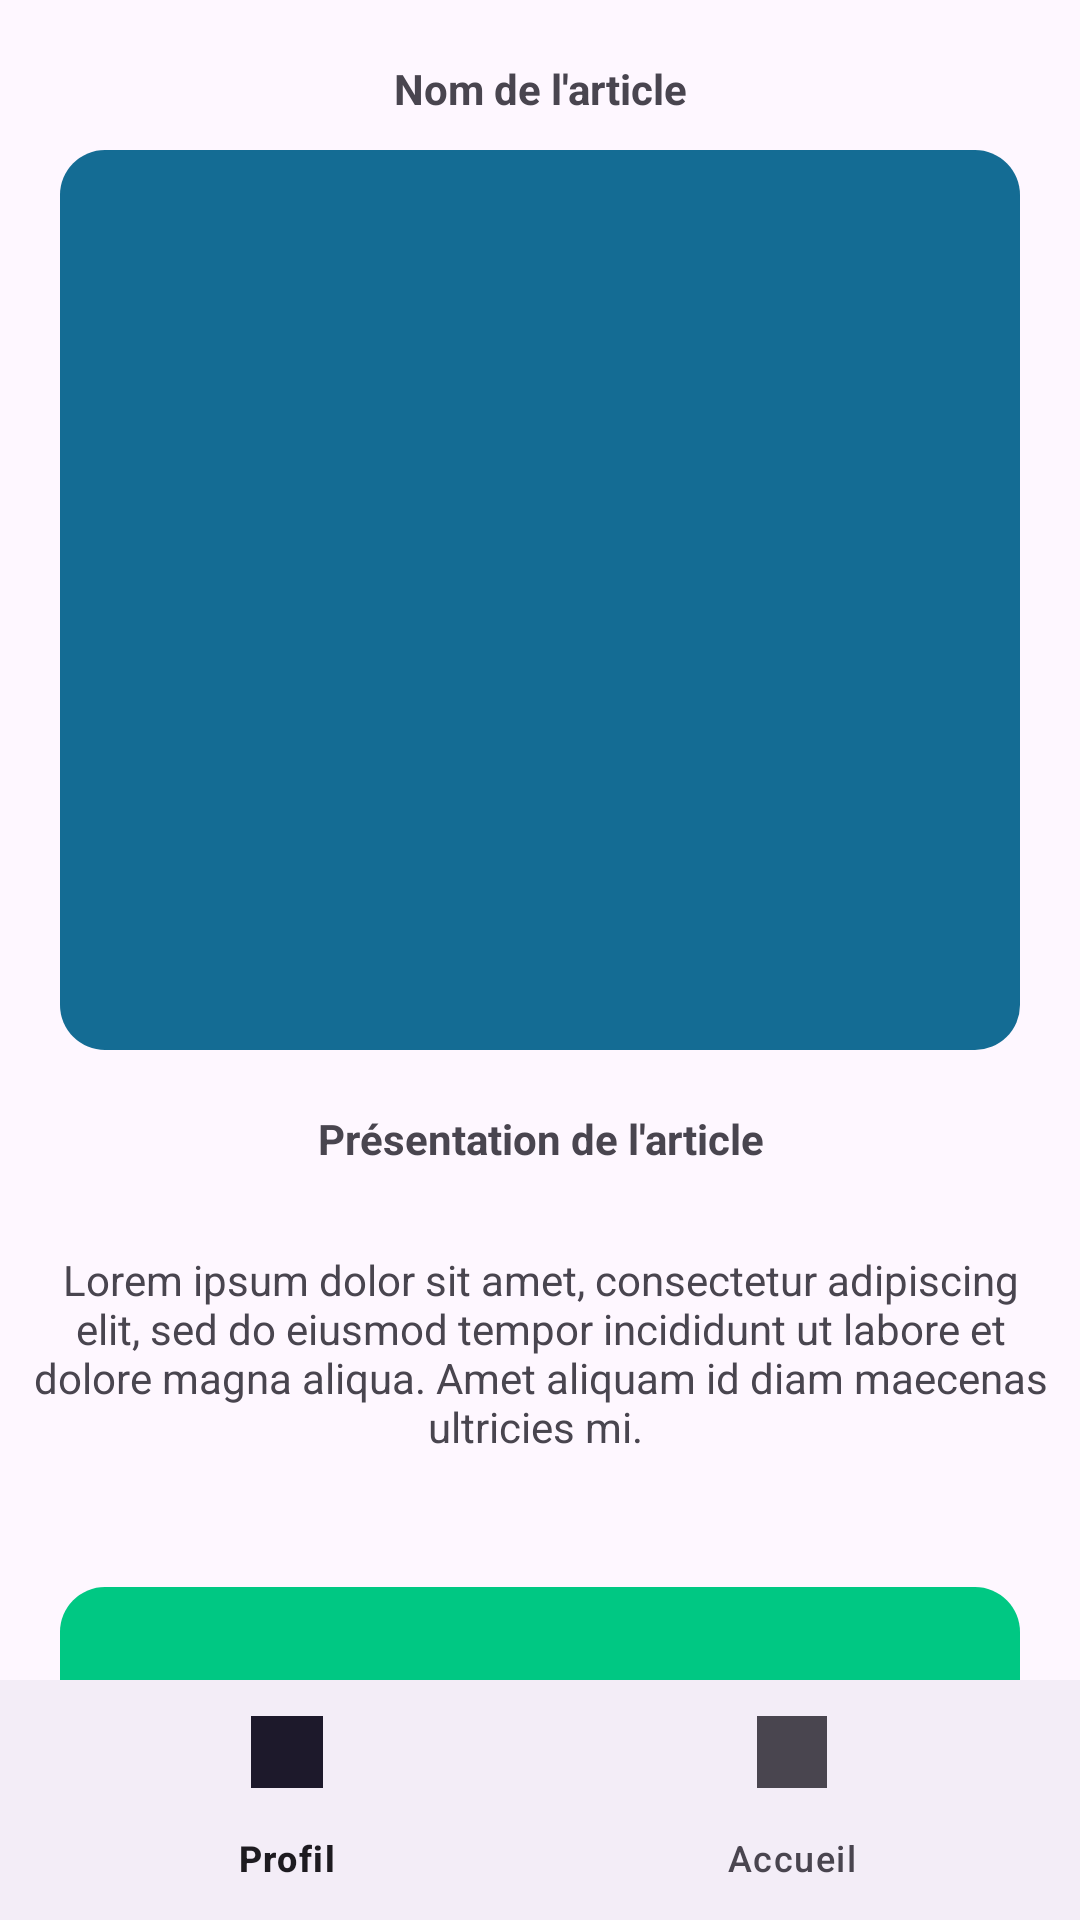

Write the Android layout XML for this screen, with the resource values it uses.
<!-- AndroidManifest.xml: application theme Theme.AppliBlogPhoto -->
<!-- res/layout/page_article1.xml -->
<?xml version="1.0" encoding="utf-8"?>
<androidx.constraintlayout.widget.ConstraintLayout xmlns:android="http://schemas.android.com/apk/res/android"
    xmlns:app="http://schemas.android.com/apk/res-auto"
    xmlns:tools="http://schemas.android.com/tools"
    android:layout_width="match_parent"
    android:layout_height="match_parent"
    tools:context=".MainActivity">



    <TextView
        android:id="@+id/articleNom"
        android:layout_width="0dp"
        android:layout_height="wrap_content"
        android:text="Nom de l'article"
        app:layout_constraintTop_toTopOf="parent"
        app:layout_constraintStart_toStartOf="parent"
        app:layout_constraintEnd_toEndOf="parent"
        android:padding="20dp"
        android:textStyle="bold"
        android:textAlignment="center"/>

    <View
        android:id="@+id/colorFrame2"
        android:layout_width="0dp"
        android:layout_height="300dp"
        android:layout_marginTop="50dp"
        android:layout_marginLeft="20dp"
        android:layout_marginRight="20dp"
        android:background="@drawable/bord_arrondi_bleu"
        app:layout_constraintTop_toTopOf="parent"
        app:layout_constraintStart_toStartOf="parent"
        app:layout_constraintEnd_toEndOf="parent"/>

    <TextView
        android:id="@+id/articleTitle"
        android:layout_width="0dp"
        android:layout_height="wrap_content"
        android:text="Présentation de l'article"
        app:layout_constraintTop_toBottomOf="@+id/colorFrame2"
        app:layout_constraintStart_toStartOf="parent"
        app:layout_constraintEnd_toEndOf="parent"
        android:padding="20dp"
        android:textStyle="bold"
        android:textAlignment="center"/>

    <TextView
        android:id="@+id/descriptif1"
        android:layout_width="0dp"
        android:layout_height="wrap_content"
        android:text="Lorem ipsum dolor sit amet, consectetur adipiscing elit, sed do eiusmod tempor incididunt ut labore et dolore magna aliqua. Amet aliquam id diam maecenas ultricies mi. "
        app:layout_constraintTop_toBottomOf="@+id/articleTitle"
        app:layout_constraintStart_toStartOf="parent"
        app:layout_constraintEnd_toEndOf="parent"
        android:padding="8dp"
        android:textAlignment="center"/>

    <Space
        android:id="@+id/space1"
        android:layout_width="0dp"
        android:layout_height="16dp"
        app:layout_constraintTop_toBottomOf="@+id/descriptif1"
        app:layout_constraintStart_toStartOf="parent"
        app:layout_constraintEnd_toEndOf="parent"/>

    <View
        android:id="@+id/BarreVerte"
        android:layout_width="0dp"
        android:layout_height="100dp"
        android:layout_marginTop="20dp"
        android:layout_marginLeft="20dp"
        android:layout_marginRight="20dp"
        android:background="@drawable/bord_arrondi_vert"
        app:layout_constraintTop_toBottomOf="@+id/space1"
        app:layout_constraintStart_toStartOf="parent"
        app:layout_constraintEnd_toEndOf="parent"/>



    <TextView
        android:id="@+id/descriptif2"
        android:layout_width="0dp"
        android:layout_height="wrap_content"
        android:text="Lorem ipsum dolor sit amet, consectetur adipiscing elit, sed do eiusmod tempor incididunt ut labore et dolore magna aliqua. Amet aliquam id diam maecenas ultricies mi. "
        app:layout_constraintTop_toBottomOf="@+id/BarreVerte"
        app:layout_constraintStart_toStartOf="parent"
        app:layout_constraintEnd_toEndOf="parent"
        android:padding="8dp"
        android:layout_marginTop="20dp"
        android:textAlignment="center"/>

    <androidx.coordinatorlayout.widget.CoordinatorLayout
        android:layout_width="match_parent"
        android:layout_height="match_parent"
        tools:context=".MainActivity"
        tools:layout_editor_absoluteX="43dp"
        tools:layout_editor_absoluteY="-16dp">

        <com.google.android.material.bottomnavigation.BottomNavigationView
            android:id="@+id/nav_view"
            android:layout_width="match_parent"
            android:layout_height="wrap_content"
            android:layout_gravity="bottom"
            app:menu="@menu/menu_nav_bas" />

    </androidx.coordinatorlayout.widget.CoordinatorLayout>
</androidx.constraintlayout.widget.ConstraintLayout>
<!-- resources referenced by this layout -->
<resources>
  <!-- drawable bord_arrondi_bleu (drawable) -->
  <?xml version="1.0" encoding="utf-8"?>
  <shape xmlns:android="http://schemas.android.com/apk/res/android">
      <corners android:radius="15dp" />
      <solid android:color="#146C94" />
  </shape>
  <!-- drawable bord_arrondi_vert (drawable) -->
  <?xml version="1.0" encoding="utf-8"?>
  <shape xmlns:android="http://schemas.android.com/apk/res/android">
      <corners android:radius="15dp" />
      <solid android:color="#00C883" />
  </shape>
  <style name="Theme.AppliBlogPhoto" parent="Base.Theme.AppliBlogPhoto" />
  <style name="Base.Theme.AppliBlogPhoto" parent="Theme.Material3.DayNight.NoActionBar">
          
          
      </style>
</resources>
